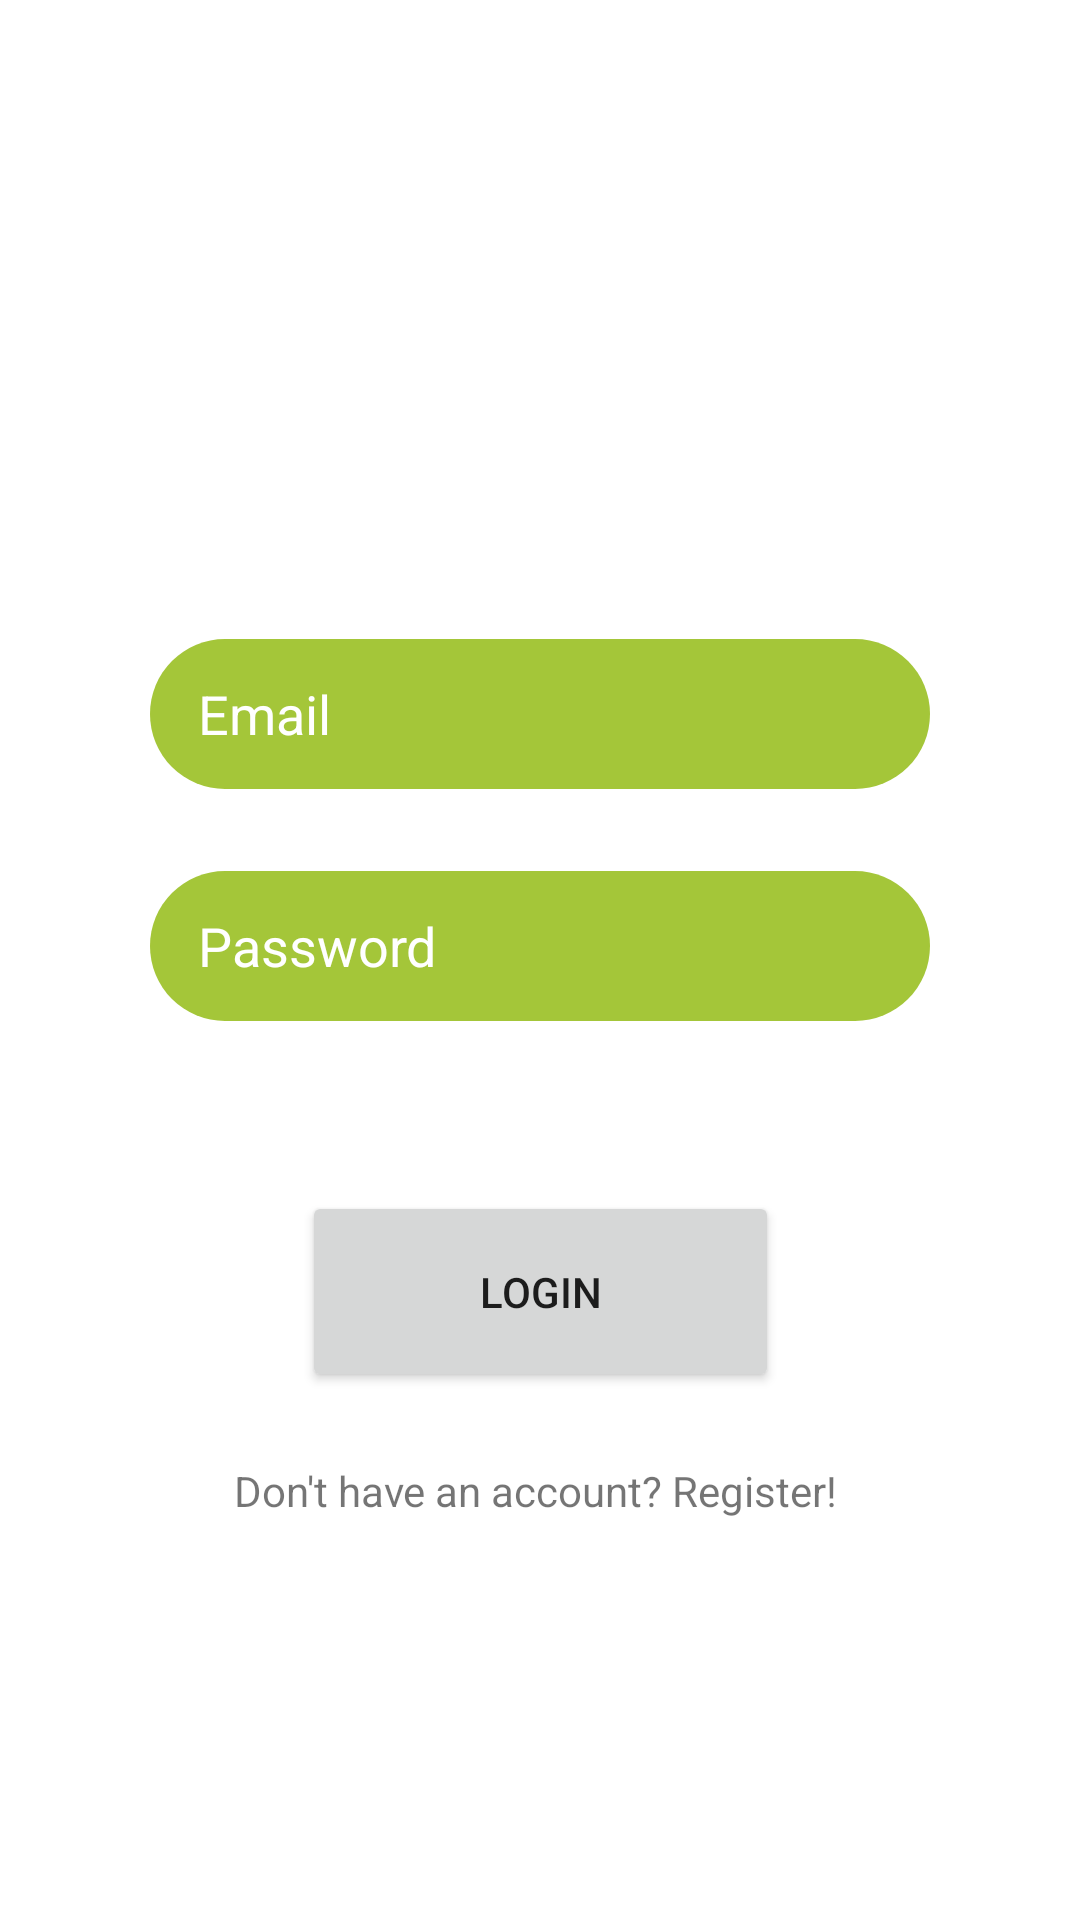

Here is an Android app screen rendered from its layout file. Give the layout XML and the strings, colors and styles it references.
<!-- AndroidManifest.xml: application theme Theme.TheSocialApp -->
<!-- res/layout/activity_login.xml -->
<?xml version="1.0" encoding="utf-8"?>
<androidx.constraintlayout.widget.ConstraintLayout xmlns:android="http://schemas.android.com/apk/res/android"
    xmlns:app="http://schemas.android.com/apk/res-auto"
    xmlns:tools="http://schemas.android.com/tools"
    android:layout_width="match_parent"
    android:layout_height="match_parent"
    tools:context=".Login">

    <EditText
        android:id="@+id/email_login"
        android:layout_width="260dp"
        android:layout_height="50dp"
        android:layout_marginBottom="377dp"
        android:ems="10"
        android:hint="Email"
        android:textColorHint="@color/white"
        android:inputType="textEmailAddress"
        android:background="@drawable/rounded_textbook"
        android:paddingLeft="16dp"
        app:layout_constraintBottom_toBottomOf="parent"
        app:layout_constraintEnd_toEndOf="parent"
        app:layout_constraintStart_toStartOf="parent" />

    <EditText
        android:id="@+id/password_login"
        android:layout_width="260dp"
        android:layout_height="50dp"
        android:ems="10"
        android:hint="Password"
        android:textColorHint="@color/white"
        android:inputType="textPassword"
        android:background="@drawable/rounded_textbook"
        android:paddingLeft="16dp"
        app:layout_constraintBottom_toBottomOf="parent"
        app:layout_constraintEnd_toEndOf="parent"
        app:layout_constraintStart_toStartOf="parent"
        app:layout_constraintTop_toBottomOf="@+id/email_login"
        app:layout_constraintVertical_bias="0.084" />

    <Button
        android:id="@+id/button_login"
        android:layout_width="159dp"
        android:layout_height="67dp"
        android:text="Login"
        app:layout_constraintBottom_toBottomOf="parent"
        app:layout_constraintEnd_toEndOf="parent"
        app:layout_constraintStart_toStartOf="parent"
        app:layout_constraintTop_toBottomOf="@+id/password_login"
        app:layout_constraintVertical_bias="0.244" />

    <TextView
        android:id="@+id/register_link"
        android:layout_width="208dp"
        android:layout_height="50dp"
        android:text="Don't have an account? Register!"
        app:layout_constraintBottom_toBottomOf="parent"
        app:layout_constraintEnd_toEndOf="parent"
        app:layout_constraintHorizontal_bias="0.513"
        app:layout_constraintStart_toStartOf="parent"
        app:layout_constraintTop_toBottomOf="@+id/button_login"
        app:layout_constraintVertical_bias="0.186" />

    <ImageView
        android:id="@+id/imageView"
        android:layout_width="wrap_content"
        android:layout_height="wrap_content"
        app:layout_constraintBottom_toTopOf="@+id/email_login"
        app:layout_constraintEnd_toEndOf="parent"
        app:layout_constraintHorizontal_bias="0.498"
        app:layout_constraintStart_toStartOf="parent"
        app:layout_constraintTop_toTopOf="parent"
        app:layout_constraintVertical_bias="0.63"
        tools:src="@tools:sample/avatars" />

</androidx.constraintlayout.widget.ConstraintLayout>
<!-- resources referenced by this layout -->
<resources>
  <!-- drawable rounded_textbook (drawable) -->
  <?xml version="1.0" encoding="utf-8"?>
  <shape xmlns:android="http://schemas.android.com/apk/res/android">
      <solid android:color="#a4c639"/>
      <corners android:radius="25dp"/>
  </shape>
  <style name="Theme.TheSocialApp" parent="Theme.MaterialComponents.DayNight.DarkActionBar">
          
          <item name="colorPrimary">@color/purple_500</item>
          <item name="colorPrimaryVariant">@color/purple_700</item>
          <item name="colorOnPrimary">@color/white</item>
          
          <item name="colorSecondary">@color/teal_200</item>
          <item name="colorSecondaryVariant">@color/teal_700</item>
          <item name="colorOnSecondary">@color/black</item>
          
          <item name="android:statusBarColor" tools:targetApi="l">?attr/colorPrimaryVariant</item>
          
      </style>
  <!-- not gathered from this repository: default colours our renderer supplied (Android Studio template values) -->
  <color name="purple_500">#FF6200EE</color>
  <color name="purple_700">#FF3700B3</color>
  <color name="teal_200">#FF03DAC5</color>
  <color name="teal_700">#FF018786</color>
  <color name="black">#FF000000</color>
  <color name="white">#FFFFFFFF</color>
</resources>
